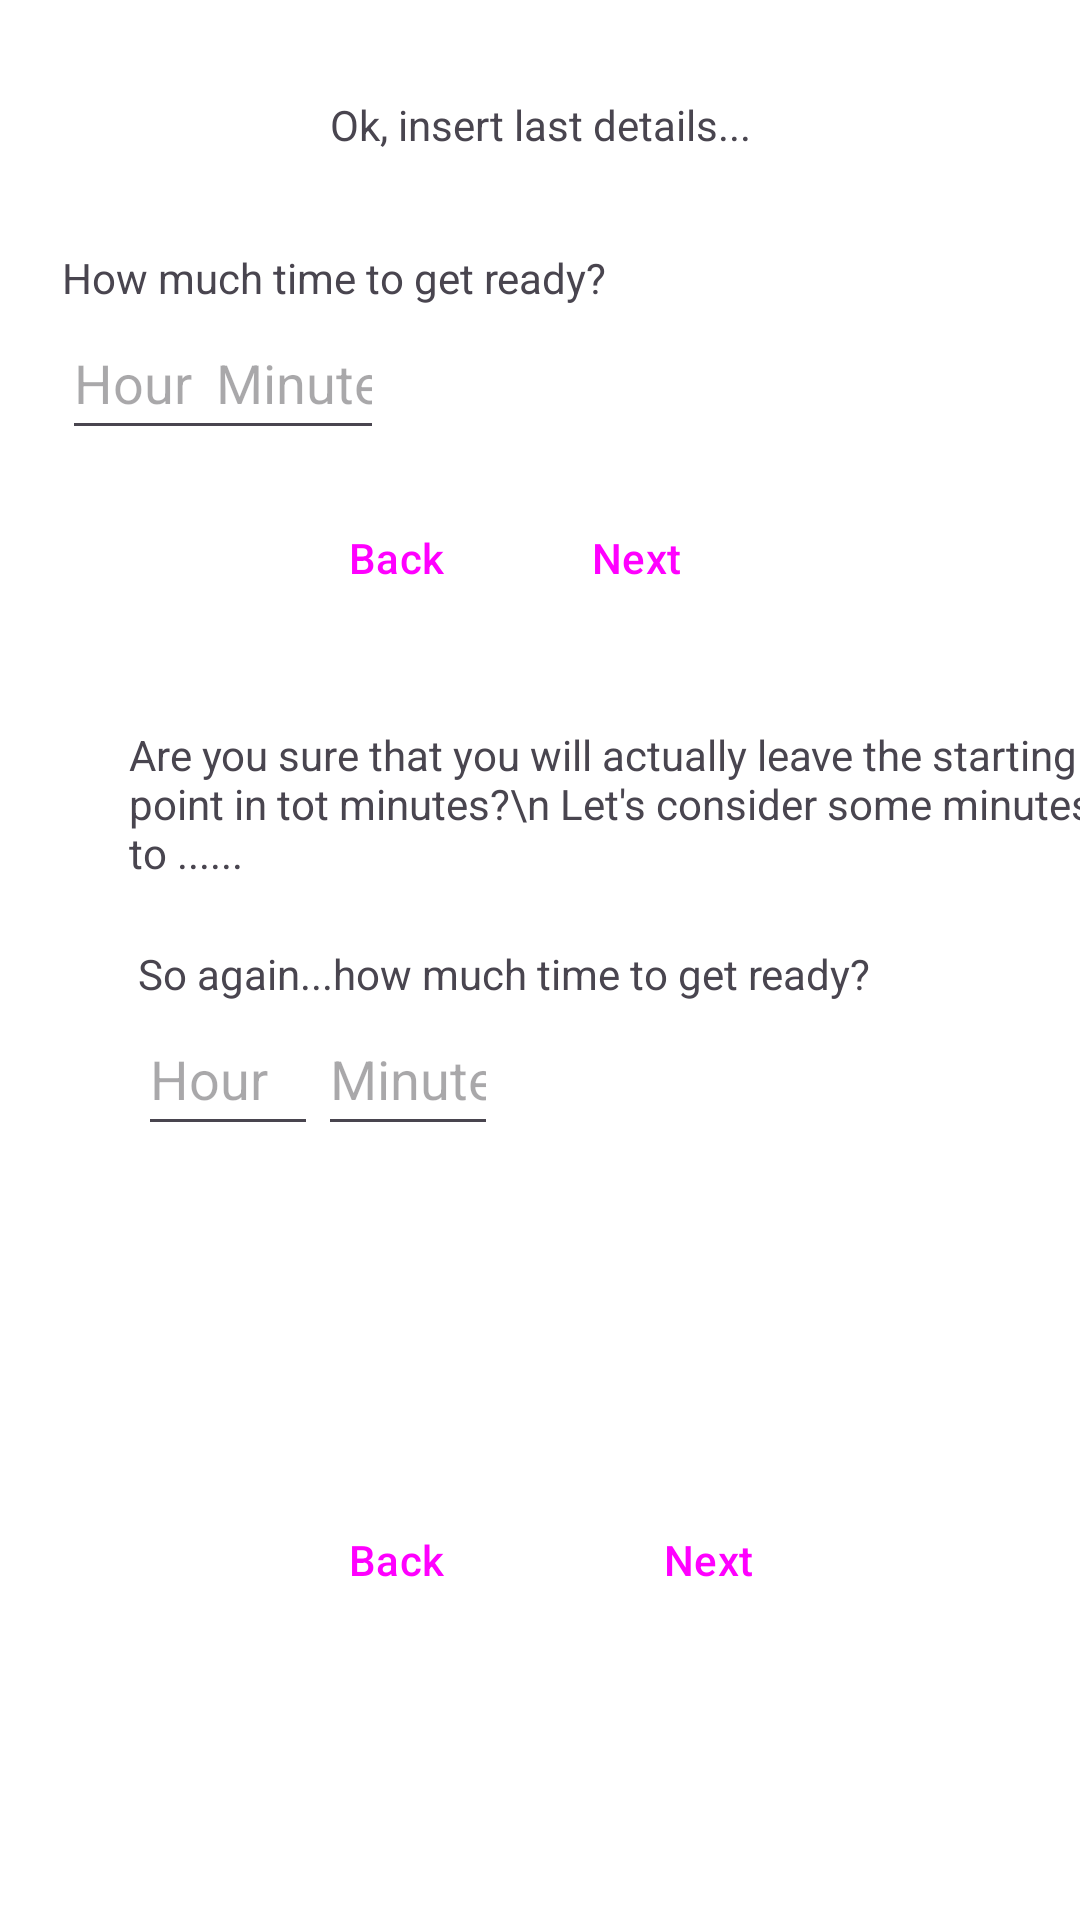

Here is an Android app screen rendered from its layout file. Give the layout XML and the strings, colors and styles it references.
<!-- AndroidManifest.xml: application theme Theme.AppNotBeLate -->
<!-- res/layout/fragment_last_details.xml -->
<?xml version="1.0" encoding="utf-8"?>
<androidx.constraintlayout.widget.ConstraintLayout xmlns:android="http://schemas.android.com/apk/res/android"
    xmlns:app="http://schemas.android.com/apk/res-auto"
    xmlns:tools="http://schemas.android.com/tools"
    android:layout_width="match_parent"
    android:layout_height="match_parent"
    tools:context=".LastDetailsFragment">

    <TextView
        android:id="@+id/textView4"
        android:layout_width="320dp"
        android:layout_height="wrap_content"
        android:layout_marginTop="32dp"
        android:gravity="center"
        android:text="Ok, insert last details..."
        app:layout_constraintEnd_toEndOf="parent"
        app:layout_constraintHorizontal_bias="0.5"
        app:layout_constraintStart_toStartOf="parent"
        app:layout_constraintTop_toTopOf="parent" />

    <EditText
        android:id="@+id/te_minutes"
        android:layout_width="60dp"
        android:layout_height="48dp"
        android:ems="10"
        android:hint="Hour"
        android:inputType="number"
        app:layout_constraintStart_toStartOf="@+id/textView5"
        app:layout_constraintTop_toBottomOf="@+id/textView5" />

    <EditText
        android:id="@+id/te_hour"
        android:layout_width="60dp"
        android:layout_height="48dp"
        android:ems="10"
        android:hint="Hour"
        android:inputType="number"
        app:layout_constraintStart_toStartOf="@+id/textView7"
        app:layout_constraintTop_toBottomOf="@+id/textView7" />

    <EditText
        android:id="@+id/editTextNumber2"
        android:layout_width="60dp"
        android:layout_height="48dp"
        android:layout_marginEnd="245dp"
        android:ems="10"
        android:hint="Minutes"
        android:inputType="number"
        app:layout_constraintEnd_toEndOf="parent"
        app:layout_constraintStart_toEndOf="@+id/te_minutes"
        app:layout_constraintTop_toBottomOf="@+id/textView5" />

    <EditText
        android:id="@+id/editTextNumber4"
        android:layout_width="60dp"
        android:layout_height="48dp"
        android:layout_marginEnd="245dp"
        android:ems="10"
        android:hint="Minutes"
        android:inputType="number"
        app:layout_constraintEnd_toEndOf="parent"
        app:layout_constraintHorizontal_bias="0.0"
        app:layout_constraintStart_toEndOf="@+id/te_hour"
        app:layout_constraintTop_toBottomOf="@+id/textView7" />

    <TextView
        android:id="@+id/textView5"
        android:layout_width="wrap_content"
        android:layout_height="wrap_content"
        android:layout_marginStart="46dp"
        android:layout_marginTop="32dp"
        android:layout_marginEnd="183dp"
        android:text="How much time to get ready?"
        app:layout_constraintEnd_toEndOf="parent"
        app:layout_constraintStart_toStartOf="parent"
        app:layout_constraintTop_toBottomOf="@+id/textView4" />

    <TextView
        android:id="@+id/textView7"
        android:layout_width="wrap_content"
        android:layout_height="wrap_content"
        android:layout_marginStart="46dp"
        android:layout_marginTop="14dp"
        android:layout_marginEnd="183dp"
        android:text="So again...how much time to get ready?"
        app:layout_constraintEnd_toEndOf="parent"
        app:layout_constraintHorizontal_bias="0.0"
        app:layout_constraintStart_toStartOf="parent"
        app:layout_constraintTop_toBottomOf="@+id/textView6" />

    <Button
        android:id="@+id/next1"
        android:layout_width="wrap_content"
        android:layout_height="wrap_content"
        android:layout_marginTop="12dp"
        android:layout_marginEnd="104dp"
        android:text="Next"
        app:layout_constraintEnd_toEndOf="parent"
        app:layout_constraintTop_toBottomOf="@+id/te_minutes" />

    <Button
        android:id="@+id/next2"
        android:layout_width="wrap_content"
        android:layout_height="wrap_content"
        android:layout_marginStart="40dp"
        android:layout_marginEnd="104dp"
        android:layout_marginBottom="96dp"
        android:text="Next"
        app:layout_constraintBottom_toBottomOf="parent"
        app:layout_constraintEnd_toEndOf="parent"
        app:layout_constraintStart_toEndOf="@+id/back2" />

    <Button
        android:id="@+id/back2"
        android:layout_width="wrap_content"
        android:layout_height="wrap_content"
        android:layout_marginStart="88dp"
        android:layout_marginBottom="96dp"
        android:text="Back"
        app:layout_constraintBottom_toBottomOf="parent"
        app:layout_constraintStart_toStartOf="parent" />


    <Button
        android:id="@+id/back1"
        android:layout_width="wrap_content"
        android:layout_height="wrap_content"
        android:layout_marginStart="88dp"
        android:layout_marginTop="12dp"
        android:text="Back"
        app:layout_constraintStart_toStartOf="parent"
        app:layout_constraintTop_toBottomOf="@+id/te_minutes" />

    <TextView
        android:id="@+id/textView6"
        android:layout_width="324dp"
        android:layout_height="59dp"
        android:layout_marginStart="43dp"
        android:layout_marginTop="32dp"
        android:text="Are you sure that you will actually leave the starting point in tot minutes?\n Let's consider some minutes to ......"
        app:layout_constraintStart_toStartOf="parent"
        app:layout_constraintTop_toBottomOf="@+id/next1" />

</androidx.constraintlayout.widget.ConstraintLayout>
<!-- resources referenced by this layout -->
<resources>
  <style name="Theme.AppNotBeLate" parent="Base.Theme.AppNotBeLate" />
  <style name="Base.Theme.AppNotBeLate" parent="Theme.Material3.DayNight.NoActionBar">
          
          <item name="colorPrimary">@color/black_opacity_70</item>
          <item name="buttonCompat">@color/lightBlue</item>
          <item name="android:windowBackground">@drawable/background_phshp3</item>
          <item name="buttonStyle">@style/CustomMaterialButton</item>
  
      </style>
  <color name="black_opacity_70">#B3000000</color>
  <color name="lightBlue">#F34F7B8F</color>
  <style name="CustomMaterialButton" parent="Widget.Material3.Button">
          <item name="backgroundTint">@color/lightBlue</item>
          <item name="layout_constraintWidth">120dp</item>
          
      </style>
</resources>
